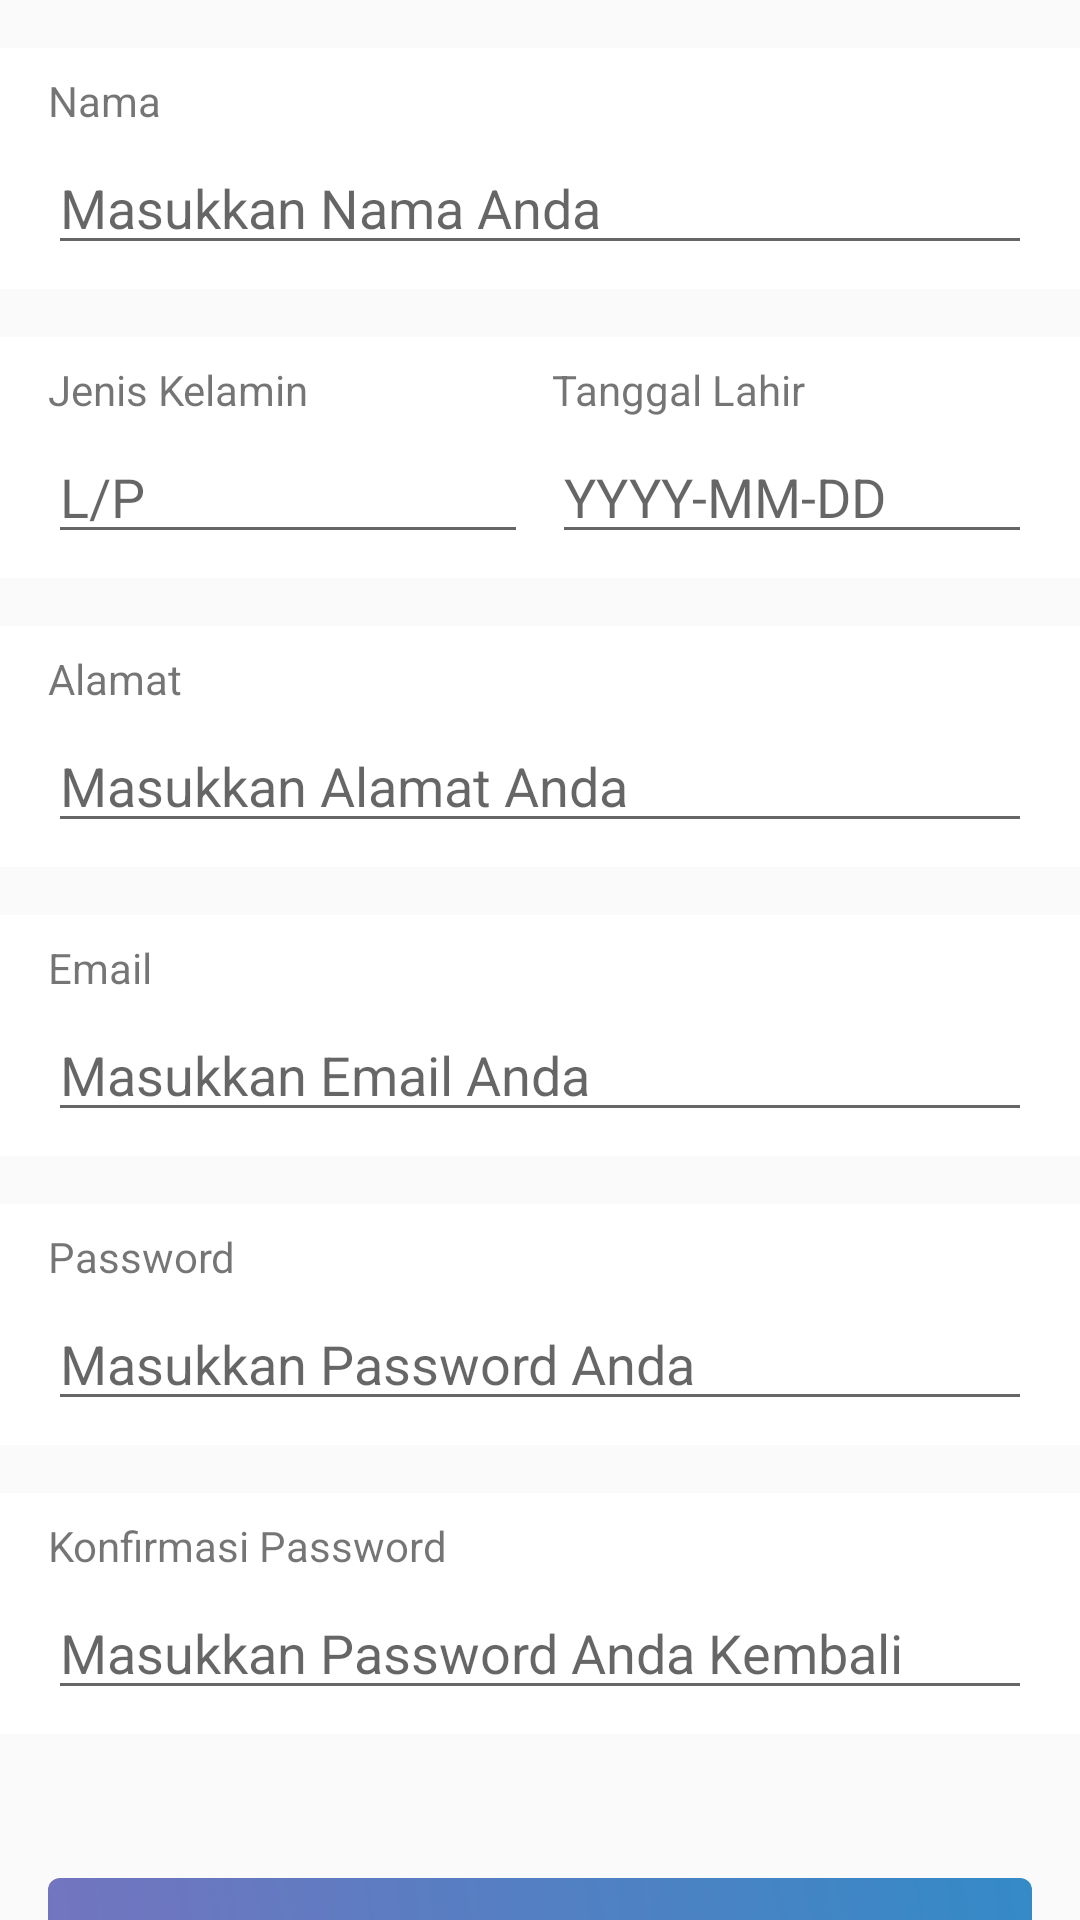

Android layout source for this screen:
<!-- AndroidManifest.xml: application theme AppTheme -->
<!-- res/layout/activity_daftar.xml -->
<?xml version="1.0" encoding="utf-8"?>
<androidx.coordinatorlayout.widget.CoordinatorLayout
        android:id="@+id/root"
        xmlns:android="http://schemas.android.com/apk/res/android"
        xmlns:tools="http://schemas.android.com/tools"
        xmlns:app="http://schemas.android.com/apk/res-auto"
        android:layout_width="match_parent"
        android:layout_height="match_parent"
        tools:context=".view.register.RegisterActivity">

    <androidx.core.widget.NestedScrollView
            app:layout_behavior="com.google.android.material.appbar.AppBarLayout$ScrollingViewBehavior"
            android:layout_width="match_parent"
            android:layout_height="match_parent">

        <LinearLayout
                android:orientation="vertical"
                android:layout_width="match_parent"
                android:layout_height="match_parent">

            <LinearLayout
                    android:background="@android:color/white"
                    android:layout_marginTop="16dp"
                    android:paddingStart="16dp"
                    android:paddingEnd="16dp"
                    android:paddingTop="8dp"
                    android:paddingBottom="8dp"
                    android:orientation="vertical"
                    android:layout_width="match_parent" android:layout_height="wrap_content">

                <TextView
                        android:text="Nama"
                        android:layout_width="match_parent"
                        android:layout_height="wrap_content"/>

                <EditText
                        android:id="@+id/et_name"
                        android:layout_marginTop="4dp"
                        android:hint="Masukkan Nama Anda"
                        android:layout_width="match_parent"
                        android:layout_height="wrap_content"/>


            </LinearLayout>
            <LinearLayout
                    android:background="@android:color/white"
                    android:layout_marginTop="16dp"
                    android:paddingStart="16dp"
                    android:paddingEnd="16dp"
                    android:paddingTop="8dp"
                    android:paddingBottom="8dp"
                    android:orientation="horizontal"
                    android:layout_width="match_parent" android:layout_height="wrap_content">

                <LinearLayout
                        android:orientation="vertical"
                        android:layout_width="0dp"
                        android:layout_weight="1"
                        android:layout_marginEnd="8dp"
                        android:layout_height="wrap_content">

                    <TextView
                            android:text="Jenis Kelamin"
                            android:layout_width="match_parent"
                            android:layout_height="wrap_content"/>

                    <EditText
                            android:maxLength="1"
                            android:inputType="textCapWords"
                            android:id="@+id/et_jk"
                            android:layout_marginTop="4dp"
                            android:hint="L/P"
                            android:layout_width="match_parent"
                            android:layout_height="wrap_content"/>

                </LinearLayout>
                <LinearLayout
                        android:orientation="vertical"
                        android:layout_width="0dp"
                        android:layout_weight="1"
                        android:layout_height="wrap_content">

                    <TextView
                            android:text="Tanggal Lahir"
                            android:layout_width="match_parent"
                            android:layout_height="wrap_content"/>

                    <EditText
                            android:id="@+id/et_bday"
                            android:layout_marginTop="4dp"
                            android:hint="YYYY-MM-DD"
                            android:layout_width="match_parent"
                            android:layout_height="wrap_content"/>

                </LinearLayout>


            </LinearLayout>
            <LinearLayout
                    android:background="@android:color/white"
                    android:layout_marginTop="16dp"
                    android:paddingStart="16dp"
                    android:paddingEnd="16dp"
                    android:paddingTop="8dp"
                    android:paddingBottom="8dp"
                    android:orientation="vertical"
                    android:layout_width="match_parent" android:layout_height="wrap_content">

                <TextView
                        android:text="Alamat"
                        android:layout_width="match_parent"
                        android:layout_height="wrap_content"/>

                <EditText
                        android:id="@+id/et_alamat"
                        android:layout_marginTop="4dp"
                        android:hint="Masukkan Alamat Anda"
                        android:layout_width="match_parent"
                        android:layout_height="wrap_content"/>


            </LinearLayout>
            <LinearLayout
                    android:background="@android:color/white"
                    android:layout_marginTop="16dp"
                    android:paddingStart="16dp"
                    android:paddingEnd="16dp"
                    android:paddingTop="8dp"
                    android:paddingBottom="8dp"
                    android:orientation="vertical"
                    android:layout_width="match_parent" android:layout_height="wrap_content">

                <TextView
                        android:text="Email"
                        android:layout_width="match_parent"
                        android:layout_height="wrap_content"/>

                <EditText
                        android:id="@+id/et_email"
                        android:layout_marginTop="4dp"
                        android:hint="Masukkan Email Anda"
                        android:layout_width="match_parent"
                        android:layout_height="wrap_content"/>

            </LinearLayout>
            <LinearLayout
                    android:background="@android:color/white"
                    android:layout_marginTop="16dp"
                    android:paddingStart="16dp"
                    android:paddingEnd="16dp"
                    android:paddingTop="8dp"
                    android:paddingBottom="8dp"
                    android:orientation="vertical"
                    android:layout_width="match_parent" android:layout_height="wrap_content">

                <TextView
                        android:text="Password"
                        android:layout_width="match_parent"
                        android:layout_height="wrap_content"/>

                <EditText
                        android:inputType="textPassword"
                        android:id="@+id/et_pass"
                        android:layout_marginTop="4dp"
                        android:hint="Masukkan Password Anda"
                        android:layout_width="match_parent"
                        android:layout_height="wrap_content"/>

            </LinearLayout>
            <LinearLayout
                    android:background="@android:color/white"
                    android:layout_marginTop="16dp"
                    android:paddingStart="16dp"
                    android:paddingEnd="16dp"
                    android:paddingTop="8dp"
                    android:paddingBottom="8dp"
                    android:layout_marginBottom="32dp"
                    android:orientation="vertical"
                    android:layout_width="match_parent" android:layout_height="wrap_content">

                <TextView
                        android:text="Konfirmasi Password"
                        android:layout_width="match_parent"
                        android:layout_height="wrap_content"/>

                <EditText
                        android:inputType="textPassword"
                        android:id="@+id/et_pass2"
                        android:layout_marginTop="4dp"
                        android:hint="Masukkan Password Anda Kembali"
                        android:layout_width="match_parent"
                        android:layout_height="wrap_content"/>

            </LinearLayout>

            <FrameLayout
                    android:layout_margin="16dp"
                    android:layout_gravity="bottom"
                    android:layout_width="match_parent"
                    android:layout_height="wrap_content">
                <Button
                        android:id="@+id/btn_register"
                        android:textColor="@android:color/white"
                        android:minHeight="50dp"
                        android:padding="12dp"
                        android:text="Daftar dan Login"
                        android:layout_width="match_parent"
                        android:background="@drawable/shape_btn"
                        android:layout_height="wrap_content"/>

                <ProgressBar
                        android:visibility="gone"
                        android:id="@+id/loading"
                        android:layout_gravity="center"
                        android:layout_width="24dp"
                        android:layout_height="24dp"/>

            </FrameLayout>


        </LinearLayout>

    </androidx.core.widget.NestedScrollView>



</androidx.coordinatorlayout.widget.CoordinatorLayout>
<!-- resources referenced by this layout -->
<resources>
  <!-- drawable shape_btn (drawable) -->
  <?xml version="1.0" encoding="utf-8"?>
  <shape
          xmlns:android="http://schemas.android.com/apk/res/android"
          android:shape="rectangle">
  
      <corners android:radius="4dp"/>
      <gradient
              android:angle="45"
              android:startColor="#7474BF"
              android:endColor="#348AC7"/>
  
  </shape>
  <style name="AppTheme" parent="Theme.AppCompat.Light.DarkActionBar">
          
          <item name="colorPrimary">@color/colorPrimary</item>
          <item name="colorPrimaryDark">@color/colorPrimaryDark</item>
          <item name="colorAccent">@color/colorAccent</item>
      </style>
  <color name="colorPrimary">#348AC7</color>
  <color name="colorPrimaryDark">#348AC7</color>
  <color name="colorAccent">#348AC7</color>
</resources>
